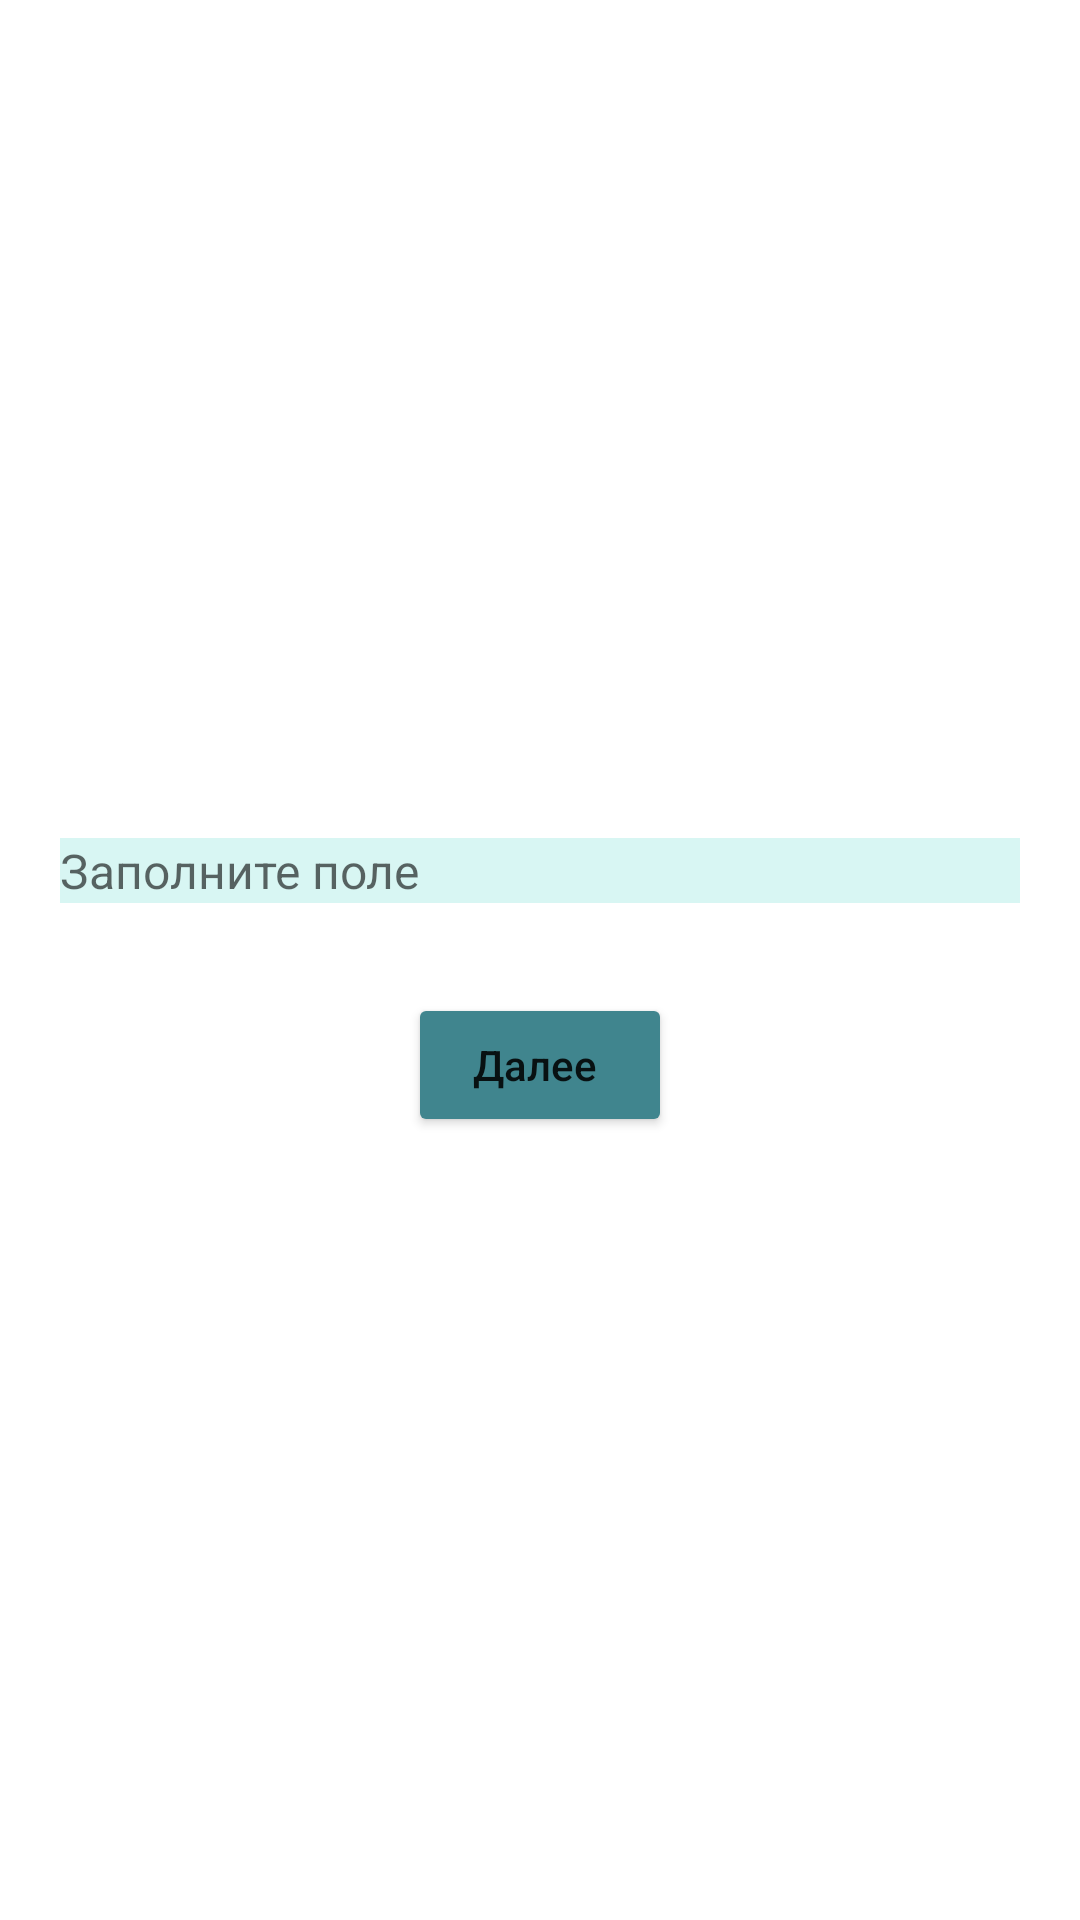

Produce the Android XML layout that renders to this screen, including the resource entries it uses.
<!-- AndroidManifest.xml: application theme Theme.Kotlin1dz1 -->
<!-- res/layout/activity_main.xml -->
<?xml version="1.0" encoding="utf-8"?>
<androidx.constraintlayout.widget.ConstraintLayout xmlns:android="http://schemas.android.com/apk/res/android"
    xmlns:app="http://schemas.android.com/apk/res-auto"
    xmlns:tools="http://schemas.android.com/tools"
    android:layout_width="match_parent"
    android:layout_height="match_parent"
    tools:context=".MainActivity">

    <EditText
        android:id="@+id/edit_text"
        android:layout_width="match_parent"
        android:layout_height="wrap_content"
        app:layout_constraintBottom_toBottomOf="parent"
        app:layout_constraintTop_toTopOf="parent"
        android:layout_marginStart="20dp"
        android:layout_marginEnd="20dp"
        android:background="#D8F6F3"
        android:hint="Заполните поле"
        android:textSize="16sp"
        tools:ignore="HardcodedText"
        android:layout_marginBottom="60dp"
        />

    <Button
        android:id="@+id/button"
        android:layout_width="wrap_content"
        android:layout_height="wrap_content"
        app:layout_constraintTop_toBottomOf="@+id/edit_text"
        android:layout_marginTop="30dp"
        app:layout_constraintStart_toStartOf="parent"
        app:layout_constraintEnd_toEndOf="parent"
        android:backgroundTint="#40858E"
        android:text="Далее "
        android:textAllCaps="false"
        tools:ignore="HardcodedText" />



</androidx.constraintlayout.widget.ConstraintLayout>
<!-- resources referenced by this layout -->
<resources>
  <style name="Theme.Kotlin1dz1" parent="Theme.MaterialComponents.DayNight.DarkActionBar">
          
          <item name="colorPrimary">@color/purple_500</item>
          <item name="colorPrimaryVariant">@color/purple_700</item>
          <item name="colorOnPrimary">@color/white</item>
          
          <item name="colorSecondary">@color/teal_200</item>
          <item name="colorSecondaryVariant">@color/teal_700</item>
          <item name="colorOnSecondary">@color/black</item>
          
          <item name="android:statusBarColor" tools:targetApi="l">?attr/colorPrimaryVariant</item>
          
      </style>
  <!-- not gathered from this repository: default colours our renderer supplied (Android Studio template values) -->
  <color name="purple_500">#FF6200EE</color>
  <color name="purple_700">#FF3700B3</color>
  <color name="teal_200">#FF03DAC5</color>
  <color name="teal_700">#FF018786</color>
  <color name="black">#FF000000</color>
  <color name="white">#FFFFFFFF</color>
</resources>
